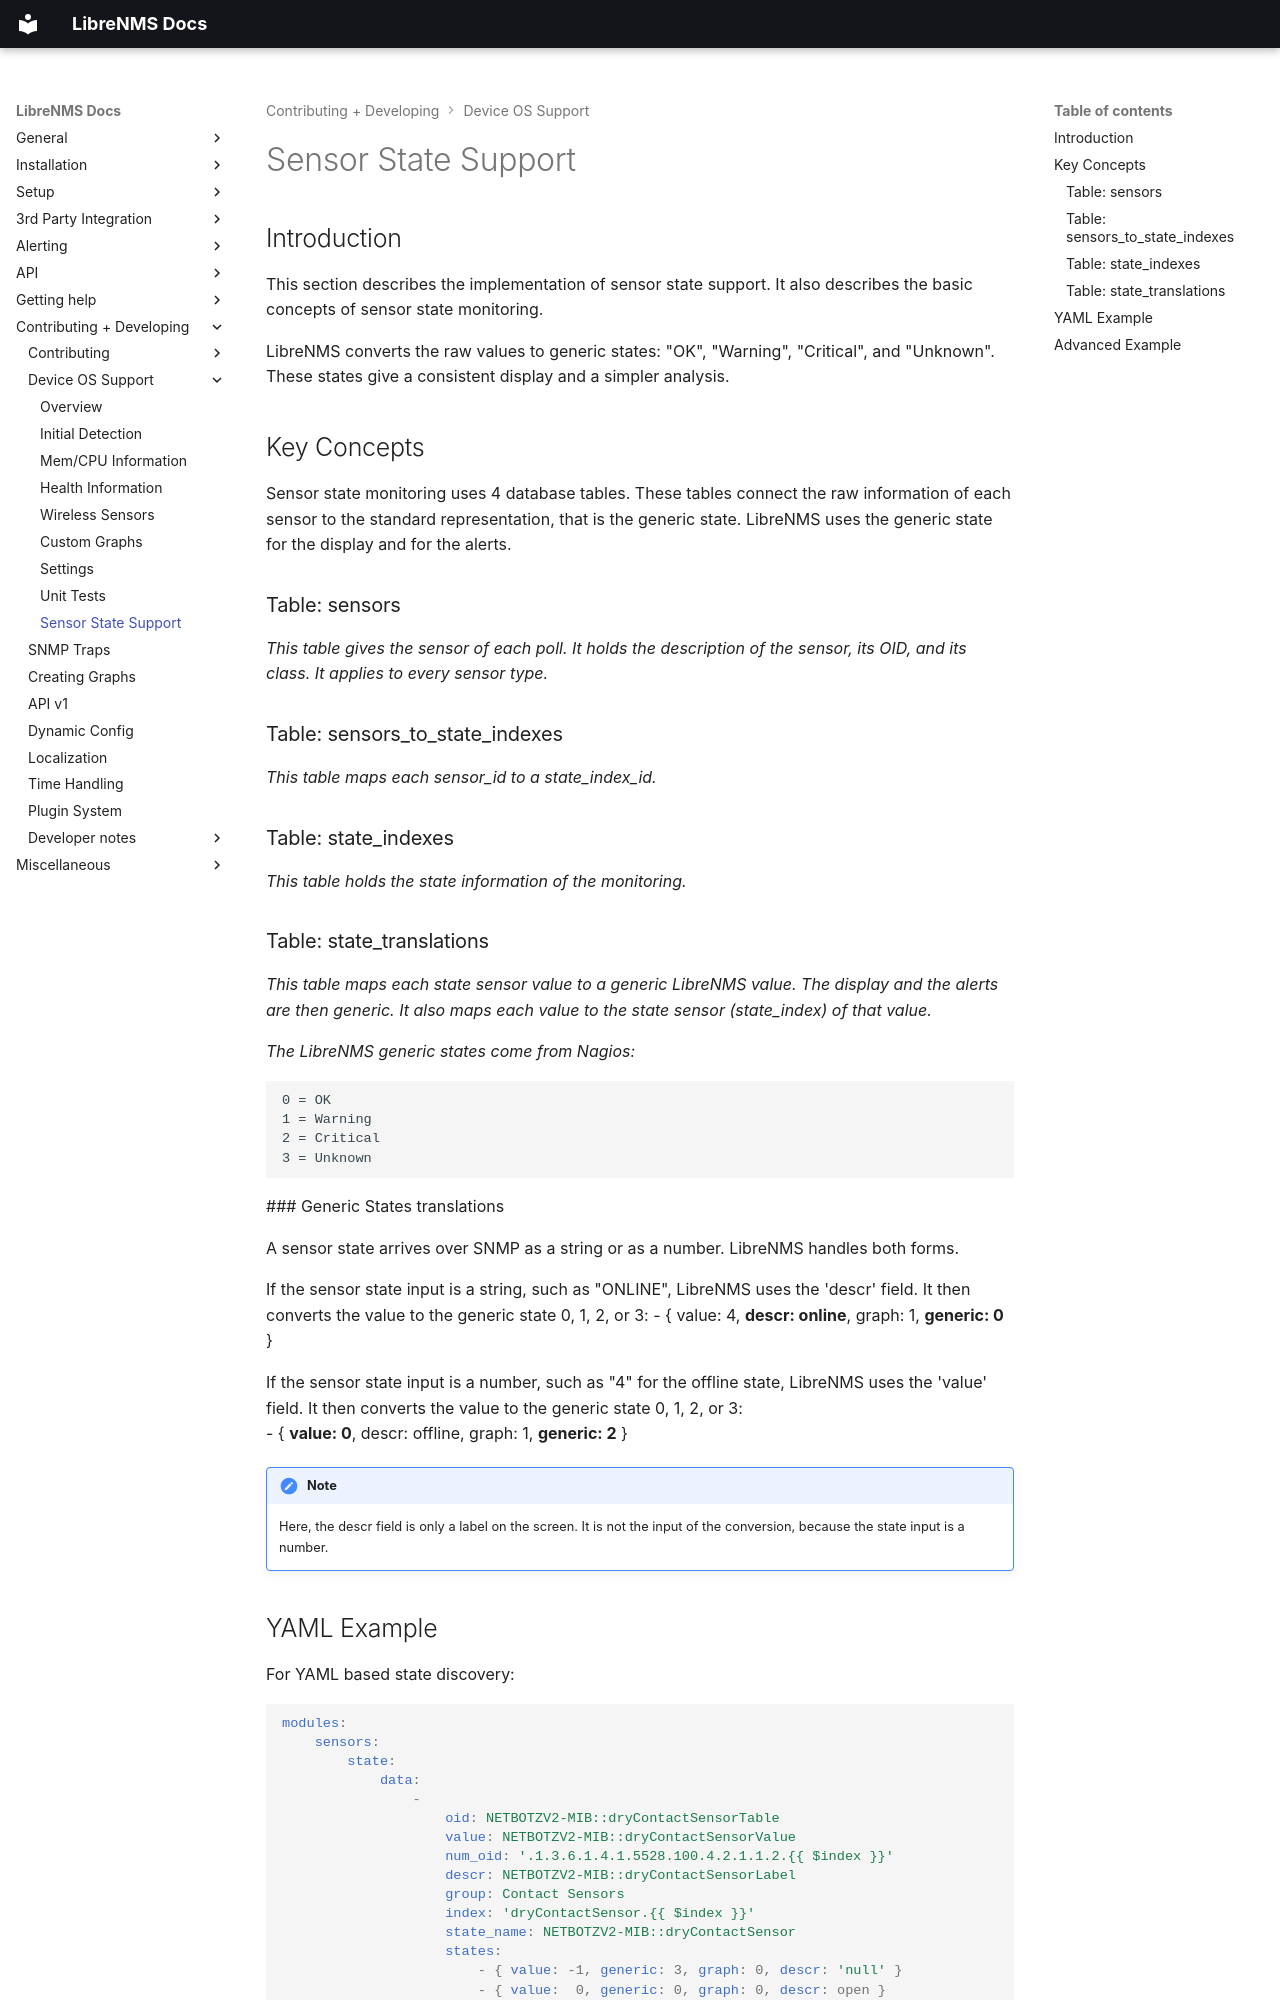

repository: librenms/librenms · page: Developing/Sensor-State-Support/index.html · generator: mkdocs

# Sensor State Support

## Introduction

This section describes the implementation of sensor state support. It
also describes the basic concepts of sensor state monitoring.

LibreNMS converts the raw values to generic states: "OK", "Warning",
"Critical", and "Unknown". These states give a consistent display and a
simpler analysis.

## Key Concepts

Sensor state monitoring uses 4 database tables. These tables connect
the raw information of each sensor to the standard representation, that
is the generic state. LibreNMS uses the generic state for the display
and for the alerts.

### Table: sensors

*This table gives the sensor of each poll. It holds the description of
the sensor, its OID, and its class. It applies to every sensor type.*

### Table: sensors_to_state_indexes

*This table maps each sensor_id to a state_index_id.*

### Table: state_indexes

*This table holds the state information of the monitoring.*

### Table: state_translations

*This table maps each state sensor value to a generic LibreNMS value.
The display and the alerts are then generic. It also maps each value to
the state sensor (state_index) of that value.*

*The LibreNMS generic states come from Nagios:*

```
0 = OK
1 = Warning
2 = Critical
3 = Unknown
```

 ### Generic States translations

A sensor state arrives over SNMP as a string or as a number. LibreNMS
handles both forms. 

If the sensor state input is a string, such as "ONLINE", LibreNMS uses
the 'descr' field. It then converts the value to the generic state 0,
1, 2, or 3:
- { value: 4, **descr: online**, graph: 1, **generic: 0** }

If the sensor state input is a number, such as "4" for the offline
state, LibreNMS uses the 'value' field. It then converts the value to
the generic state 0, 1, 2, or 3:  
- { **value: 0**, descr: offline, graph: 1, **generic: 2** }

!!! note
    Here, the descr field is only a label on the screen. It is not the
    input of the conversion, because the state input is a number.
